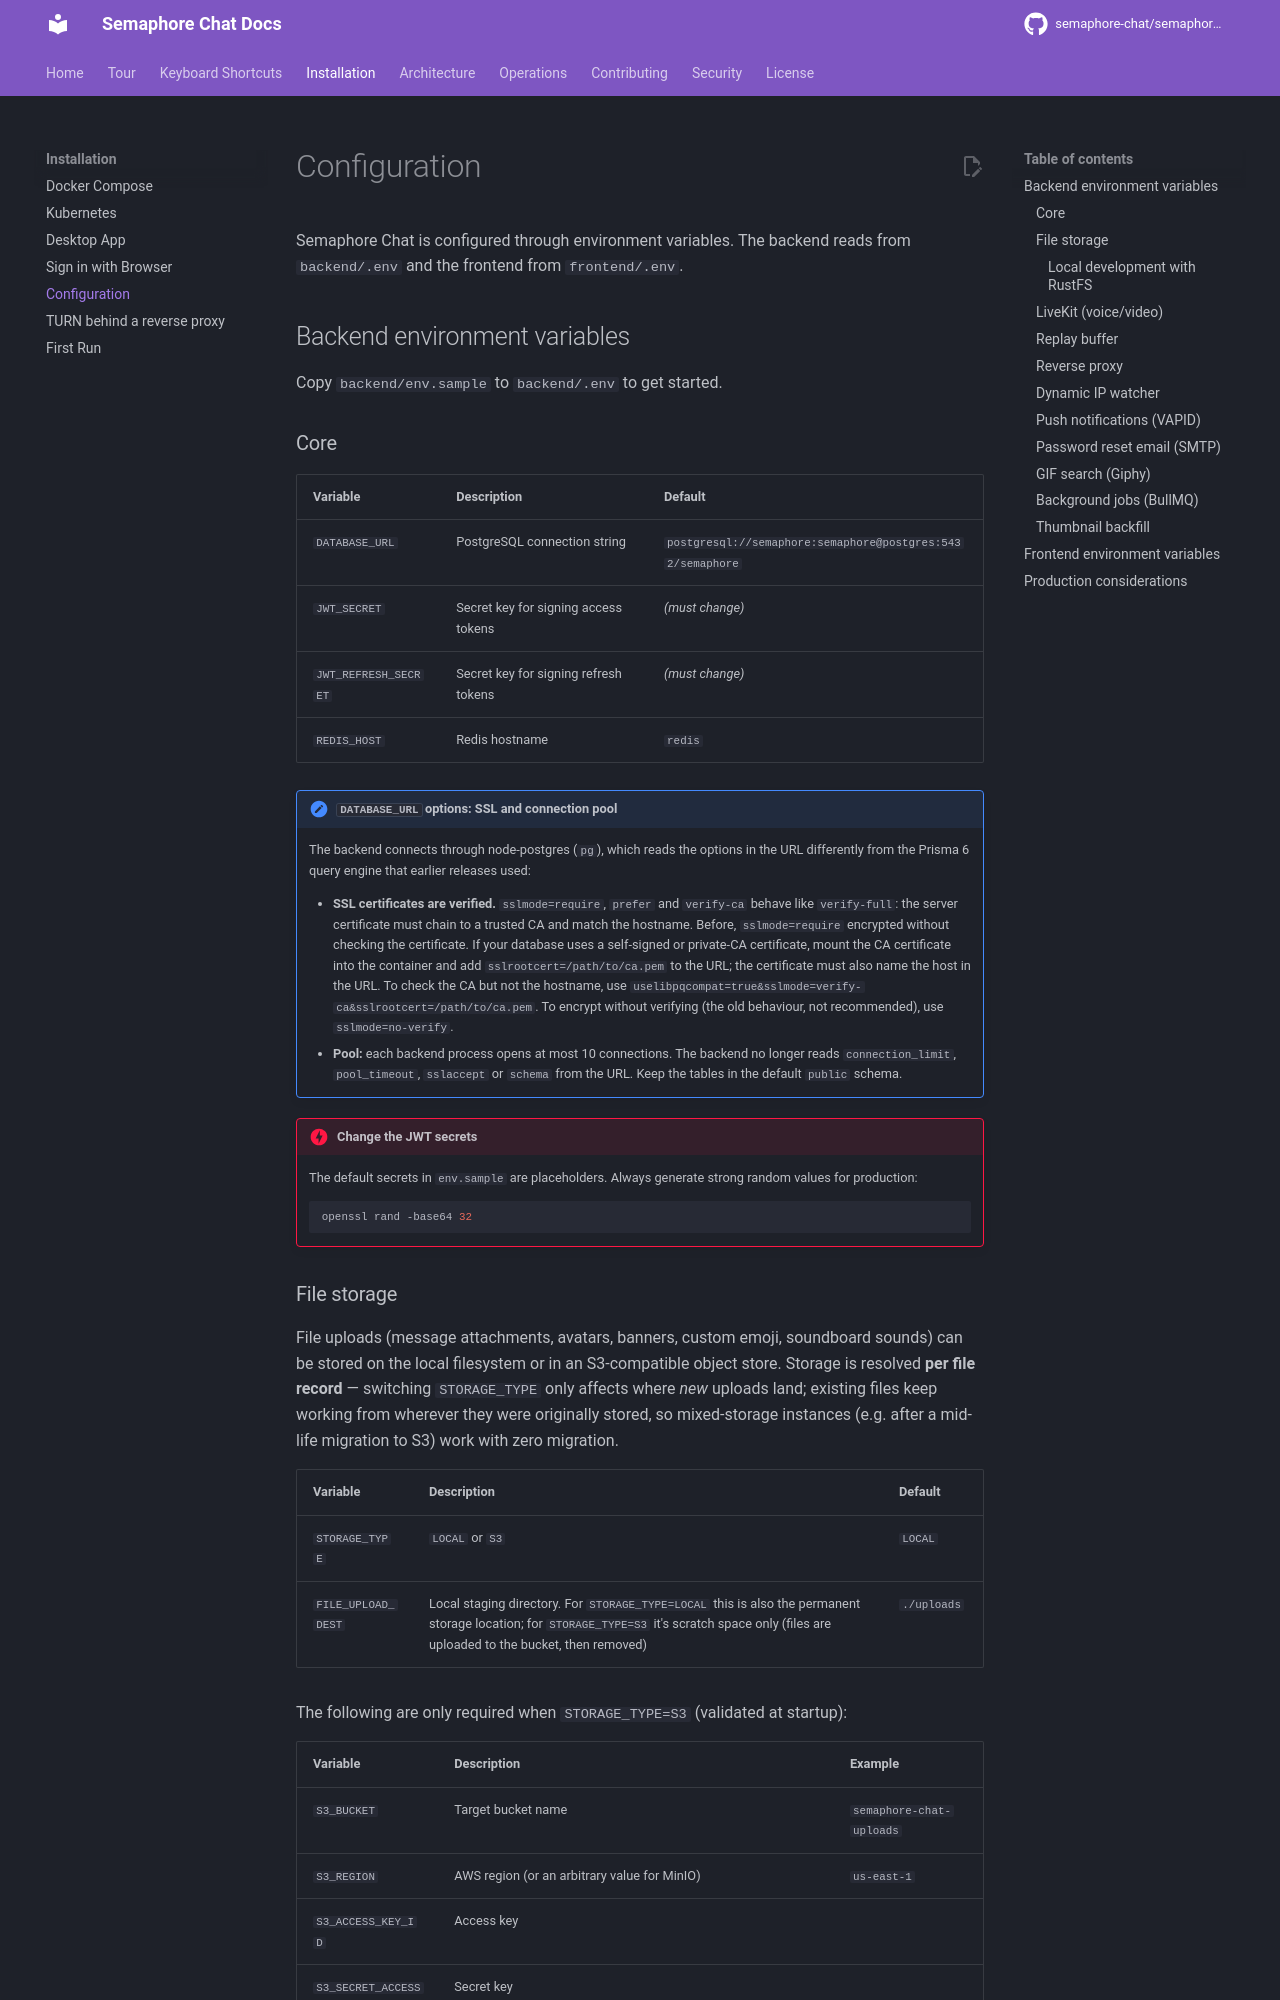

repository: OsamaZaidi75/osuconnect · page: installation/configuration/index.html · generator: mkdocs

# Configuration

Semaphore Chat is configured through environment variables. The backend reads from `backend/.env` and the frontend from `frontend/.env`.

## Backend environment variables

Copy `backend/env.sample` to `backend/.env` to get started.

### Core

| Variable | Description | Default |
|----------|------------|---------|
| `DATABASE_URL` | PostgreSQL connection string | `postgresql://semaphore:semaphore@postgres:5432/semaphore` |
| `JWT_SECRET` | Secret key for signing access tokens | *(must change)* |
| `JWT_REFRESH_SECRET` | Secret key for signing refresh tokens | *(must change)* |
| `REDIS_HOST` | Redis hostname | `redis` |

!!! note "`DATABASE_URL` options: SSL and connection pool"
    The backend connects through node-postgres (`pg`), which reads the options in the URL differently from the Prisma 6 query engine that earlier releases used:

    - **SSL certificates are verified.** `sslmode=require`, `prefer` and `verify-ca` behave like `verify-full`: the server certificate must chain to a trusted CA and match the hostname. Before, `sslmode=require` encrypted without checking the certificate. If your database uses a self-signed or private-CA certificate, mount the CA certificate into the container and add `sslrootcert=/path/to/ca.pem` to the URL; the certificate must also name the host in the URL. To check the CA but not the hostname, use `uselibpqcompat=true&sslmode=verify-ca&sslrootcert=/path/to/ca.pem`. To encrypt without verifying (the old behaviour, not recommended), use `sslmode=no-verify`.
    - **Pool:** each backend process opens at most 10 connections. The backend no longer reads `connection_limit`, `pool_timeout`, `sslaccept` or `schema` from the URL. Keep the tables in the default `public` schema.

!!! danger "Change the JWT secrets"
    The default secrets in `env.sample` are placeholders. Always generate strong random values for production:
    ```bash
    openssl rand -base64 32
    ```
